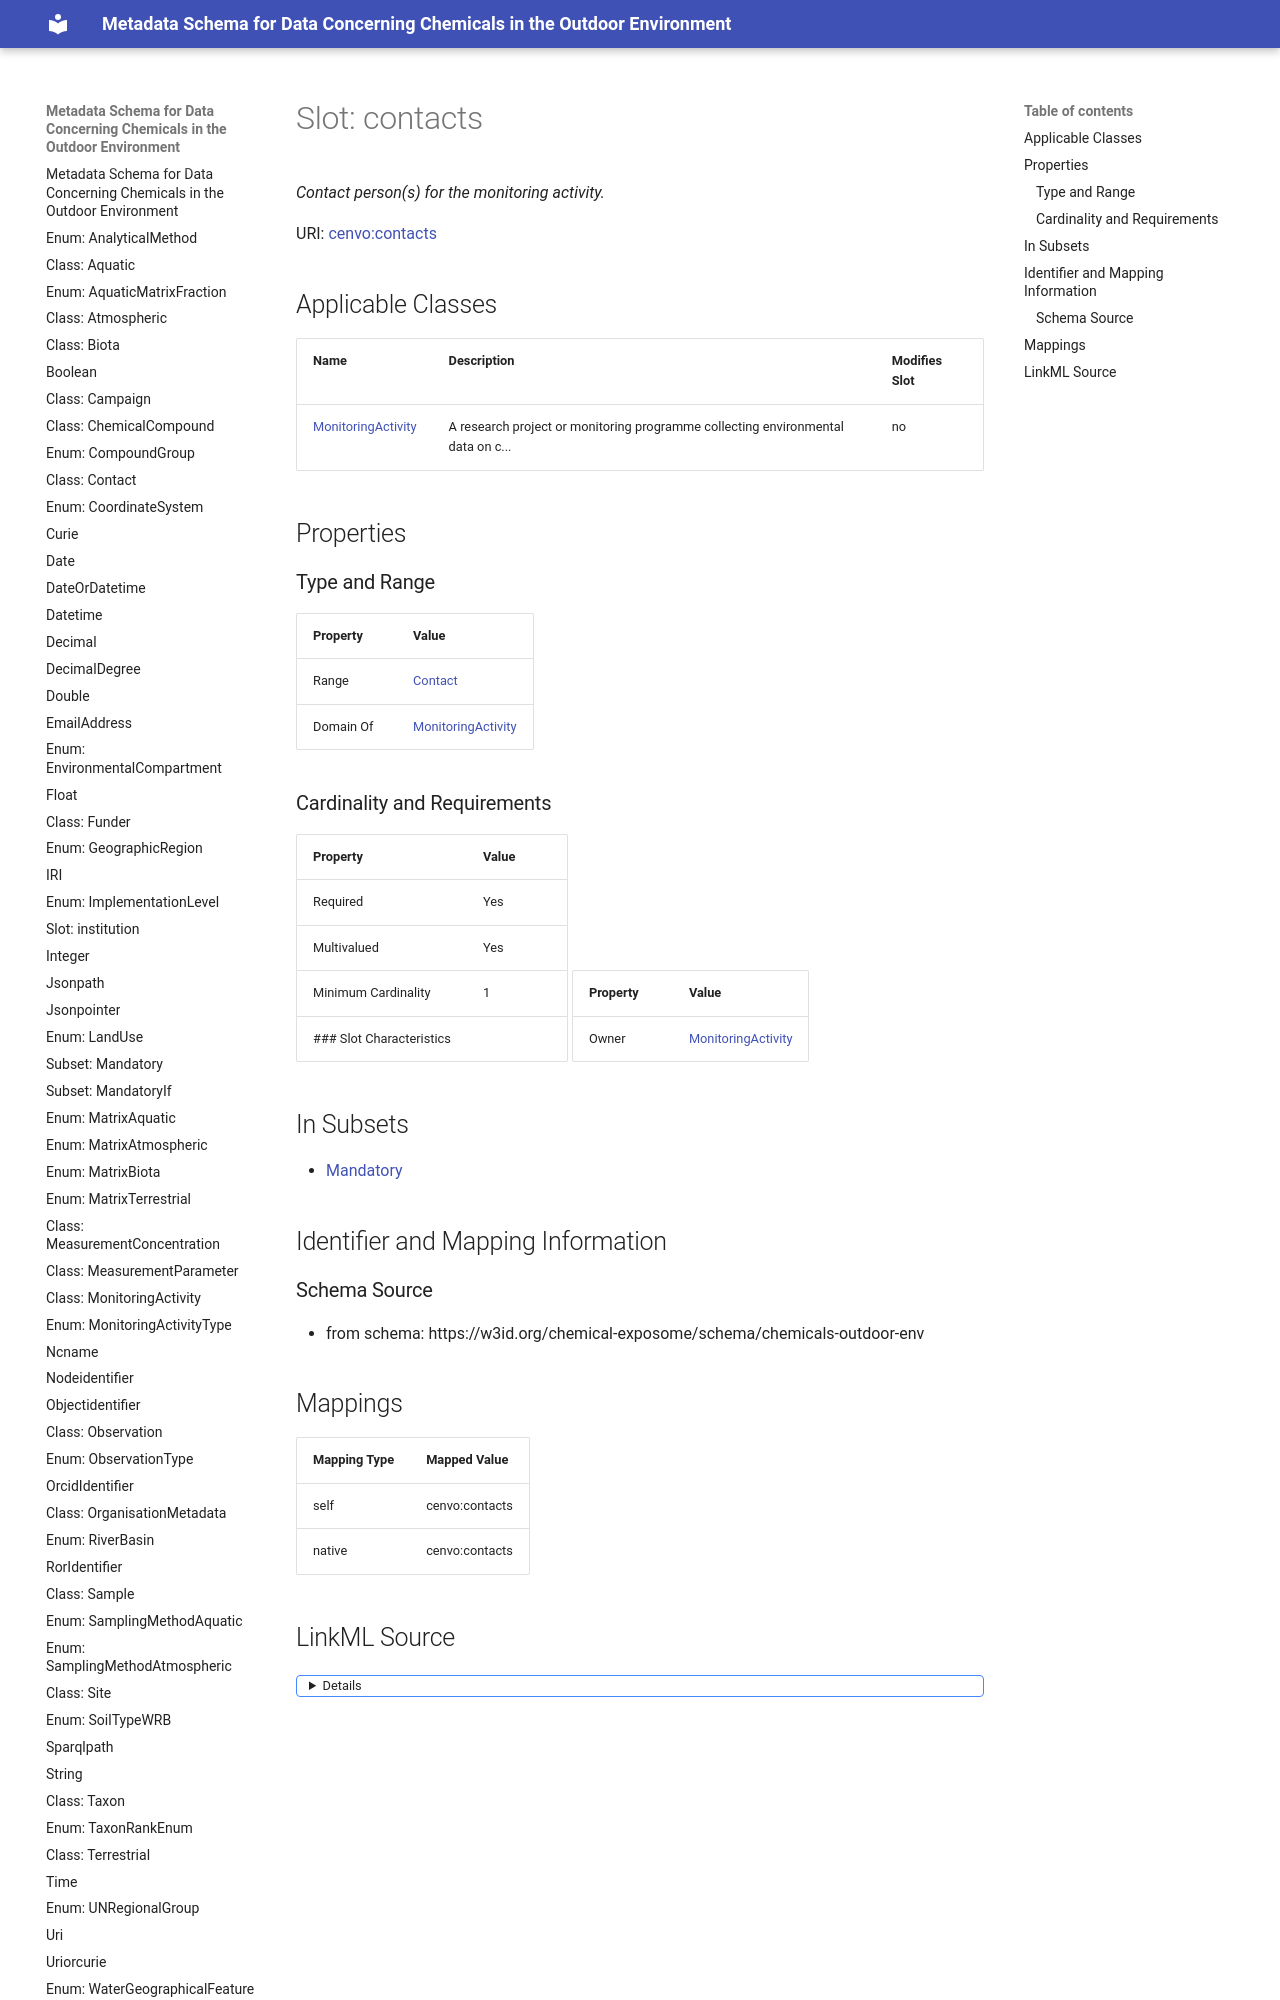

repository: eu-parc/schema_chemicalsOutdoorEnvironment · page: contacts/index.html · generator: mkdocs

---
search:
  boost: 5.0
---

# Slot: contacts 


_Contact person(s) for the monitoring activity._



<div data-search-exclude markdown="1">



URI: [cenvo:contacts](https://w3id.org/chemical-exposome/terms/contacts)
<!-- no inheritance hierarchy -->





## Applicable Classes

| Name | Description | Modifies Slot |
| --- | --- | --- |
| [MonitoringActivity](MonitoringActivity.md) | A research project or monitoring programme collecting environmental data on c... |  no  |






## Properties

### Type and Range

| Property | Value |
| --- | --- |
| Range | [Contact](Contact.md) |
| Domain Of | [MonitoringActivity](MonitoringActivity.md) |
